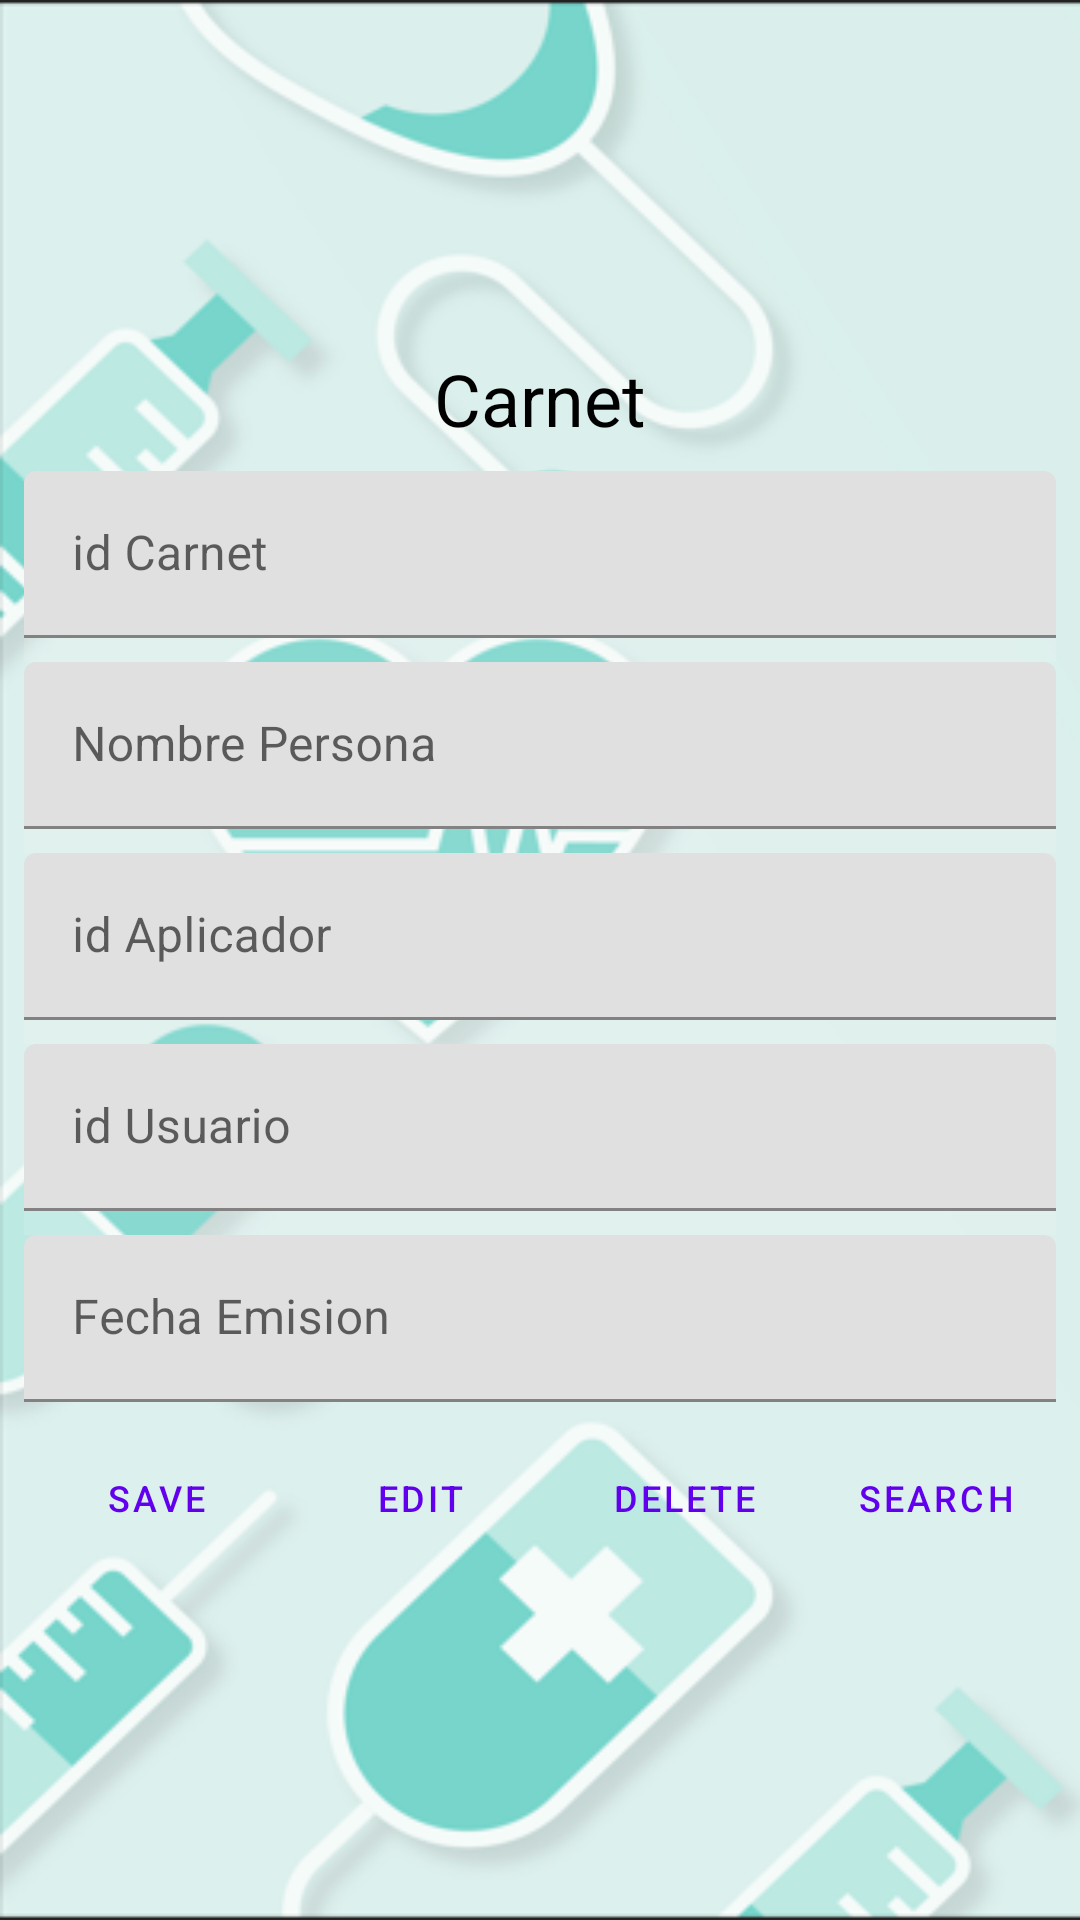

The Android layout XML behind this screen, and the referenced resources:
<!-- AndroidManifest.xml: application theme Theme.Vacunas_v1 -->
<!-- res/layout/activity_carnet.xml -->
<?xml version="1.0" encoding="utf-8"?>
<androidx.constraintlayout.widget.ConstraintLayout xmlns:android="http://schemas.android.com/apk/res/android"
    xmlns:app="http://schemas.android.com/apk/res-auto"
    xmlns:tools="http://schemas.android.com/tools"
    android:layout_width="match_parent"
    android:layout_height="match_parent"
    android:background="@drawable/medic_app"
    tools:context=".UI.CarnetActivity">

    <LinearLayout
        android:layout_width="match_parent"
        android:layout_height="wrap_content"
        android:layout_margin="8dp"
        android:gravity="center_horizontal"
        android:orientation="vertical"
        app:layout_constraintBottom_toBottomOf="parent"
        app:layout_constraintEnd_toEndOf="parent"
        app:layout_constraintStart_toStartOf="parent"
        app:layout_constraintTop_toTopOf="parent">

        <TextView
            android:id="@+id/textView"
            android:layout_width="match_parent"
            android:layout_height="wrap_content"
            android:layout_marginTop="8dp"
            android:layout_marginBottom="8dp"
            android:gravity="center"
            android:text="Carnet"
            android:textColor="@color/black"
            android:textSize="24sp" />


        <com.google.android.material.textfield.TextInputLayout

            android:layout_width="match_parent"
            android:layout_height="wrap_content"
            android:hint="id Carnet">

            <com.google.android.material.textfield.TextInputEditText
                android:id="@+id/etIdCarnet"
                android:layout_width="match_parent"
                android:layout_height="wrap_content" />

        </com.google.android.material.textfield.TextInputLayout>

        <View
            android:id="@+id/divider4"
            android:layout_width="match_parent"
            android:layout_height="8dp"
            android:background="?android:attr/listDivider"
            android:backgroundTint="#FAF6F6" />

        <com.google.android.material.textfield.TextInputLayout

            android:layout_width="match_parent"
            android:layout_height="wrap_content"
            android:hint="Nombre Persona">

            <com.google.android.material.textfield.TextInputEditText
                android:id="@+id/etCarnetNomPersona"
                android:layout_width="match_parent"
                android:layout_height="wrap_content" />

        </com.google.android.material.textfield.TextInputLayout>

        <View
            android:id="@+id/divider5"
            android:layout_width="match_parent"
            android:layout_height="8dp"
            android:background="?android:attr/listDivider"
            android:backgroundTint="#FAF6F6" />

        <com.google.android.material.textfield.TextInputLayout

            android:layout_width="match_parent"
            android:layout_height="wrap_content"
            android:hint="id Aplicador">

            <com.google.android.material.textfield.TextInputEditText
                android:id="@+id/etCarnetNomMedico"
                android:layout_width="match_parent"
                android:layout_height="wrap_content" />

        </com.google.android.material.textfield.TextInputLayout>

        <View
            android:id="@+id/divider6"
            android:layout_width="match_parent"
            android:layout_height="8dp"
            android:background="?android:attr/listDivider"
            android:backgroundTint="#FAF6F6" />

        <com.google.android.material.textfield.TextInputLayout

            android:layout_width="match_parent"
            android:layout_height="wrap_content"
            android:hint="id Usuario">

            <com.google.android.material.textfield.TextInputEditText
                android:layout_width="match_parent"
                android:id="@+id/etCarnetUsuario"
                android:layout_height="wrap_content" />

        </com.google.android.material.textfield.TextInputLayout>

        <View
            android:id="@+id/divider7"
            android:layout_width="match_parent"
            android:layout_height="8dp"
            android:background="?android:attr/listDivider"
            android:backgroundTint="#FAF6F6" />

        <com.google.android.material.textfield.TextInputLayout

            android:layout_width="match_parent"
            android:layout_height="wrap_content"
            android:hint="Fecha Emision">

            <com.google.android.material.textfield.TextInputEditText
                android:id="@+id/etCarnetFechaEmision"
                android:layout_width="match_parent"
                android:layout_height="wrap_content" />

        </com.google.android.material.textfield.TextInputLayout>

        <LinearLayout
            android:layout_width="match_parent"
            android:layout_height="match_parent"
            android:gravity="center"
            android:layout_marginTop="8dp"
            android:layout_marginBottom="8dp"
            android:orientation="horizontal">

            <Button
                android:id="@+id/btnSaveCarnet"
                style="@style/Widget.MaterialComponents.Button.TextButton"
                android:layout_width="wrap_content"
                android:layout_height="wrap_content"
                android:text="Save"
                android:textSize="12sp"
                app:icon="@android:drawable/ic_menu_save"
                app:iconSize="24dp" />

            <Button
                android:id="@+id/btnEditCarnet"
                style="@style/Widget.MaterialComponents.Button.TextButton"
                android:layout_width="wrap_content"
                android:layout_height="wrap_content"
                android:text="Edit"
                android:textSize="12sp"
                app:icon="@android:drawable/ic_menu_edit"
                app:iconSize="24dp" />

            <Button
                android:id="@+id/btnDeleteCarnet"
                style="@style/Widget.MaterialComponents.Button.TextButton"
                android:layout_width="wrap_content"
                android:layout_height="wrap_content"
                android:text="Delete"
                android:textSize="12sp"
                app:icon="@android:drawable/ic_delete"
                app:iconSize="24dp" />

            <Button
                android:id="@+id/btnSearchCarnet"
                style="@style/Widget.MaterialComponents.Button.TextButton"
                android:layout_width="wrap_content"
                android:layout_height="wrap_content"
                android:text="Search"
                android:textSize="12sp"
                app:icon="@android:drawable/ic_menu_search"
                app:iconSize="24dp" />
        </LinearLayout>

    </LinearLayout>
</androidx.constraintlayout.widget.ConstraintLayout>
<!-- resources referenced by this layout -->
<resources>
  <color name="black">#FF000000</color>
  <!-- drawable medic_app: png bitmap (drawable, 65383 bytes) -->
  <style name="Theme.Vacunas_v1" parent="Theme.MaterialComponents.DayNight.NoActionBar">
          
          <item name="colorPrimary">@color/purple_500</item>
          <item name="colorPrimaryVariant">@color/purple_700</item>
          <item name="colorOnPrimary">@color/white</item>
          
          <item name="colorSecondary">@color/teal_200</item>
          <item name="colorSecondaryVariant">@color/teal_700</item>
          <item name="colorOnSecondary">@color/black</item>
          
          <item name="android:statusBarColor" tools:targetApi="l">?attr/colorPrimaryVariant</item>
          
      </style>
  <color name="purple_500">#FF6200EE</color>
  <color name="purple_700">#FF3700B3</color>
  <color name="white">#FFFFFFFF</color>
  <color name="teal_200">#FF03DAC5</color>
  <color name="teal_700">#FF018786</color>
</resources>
